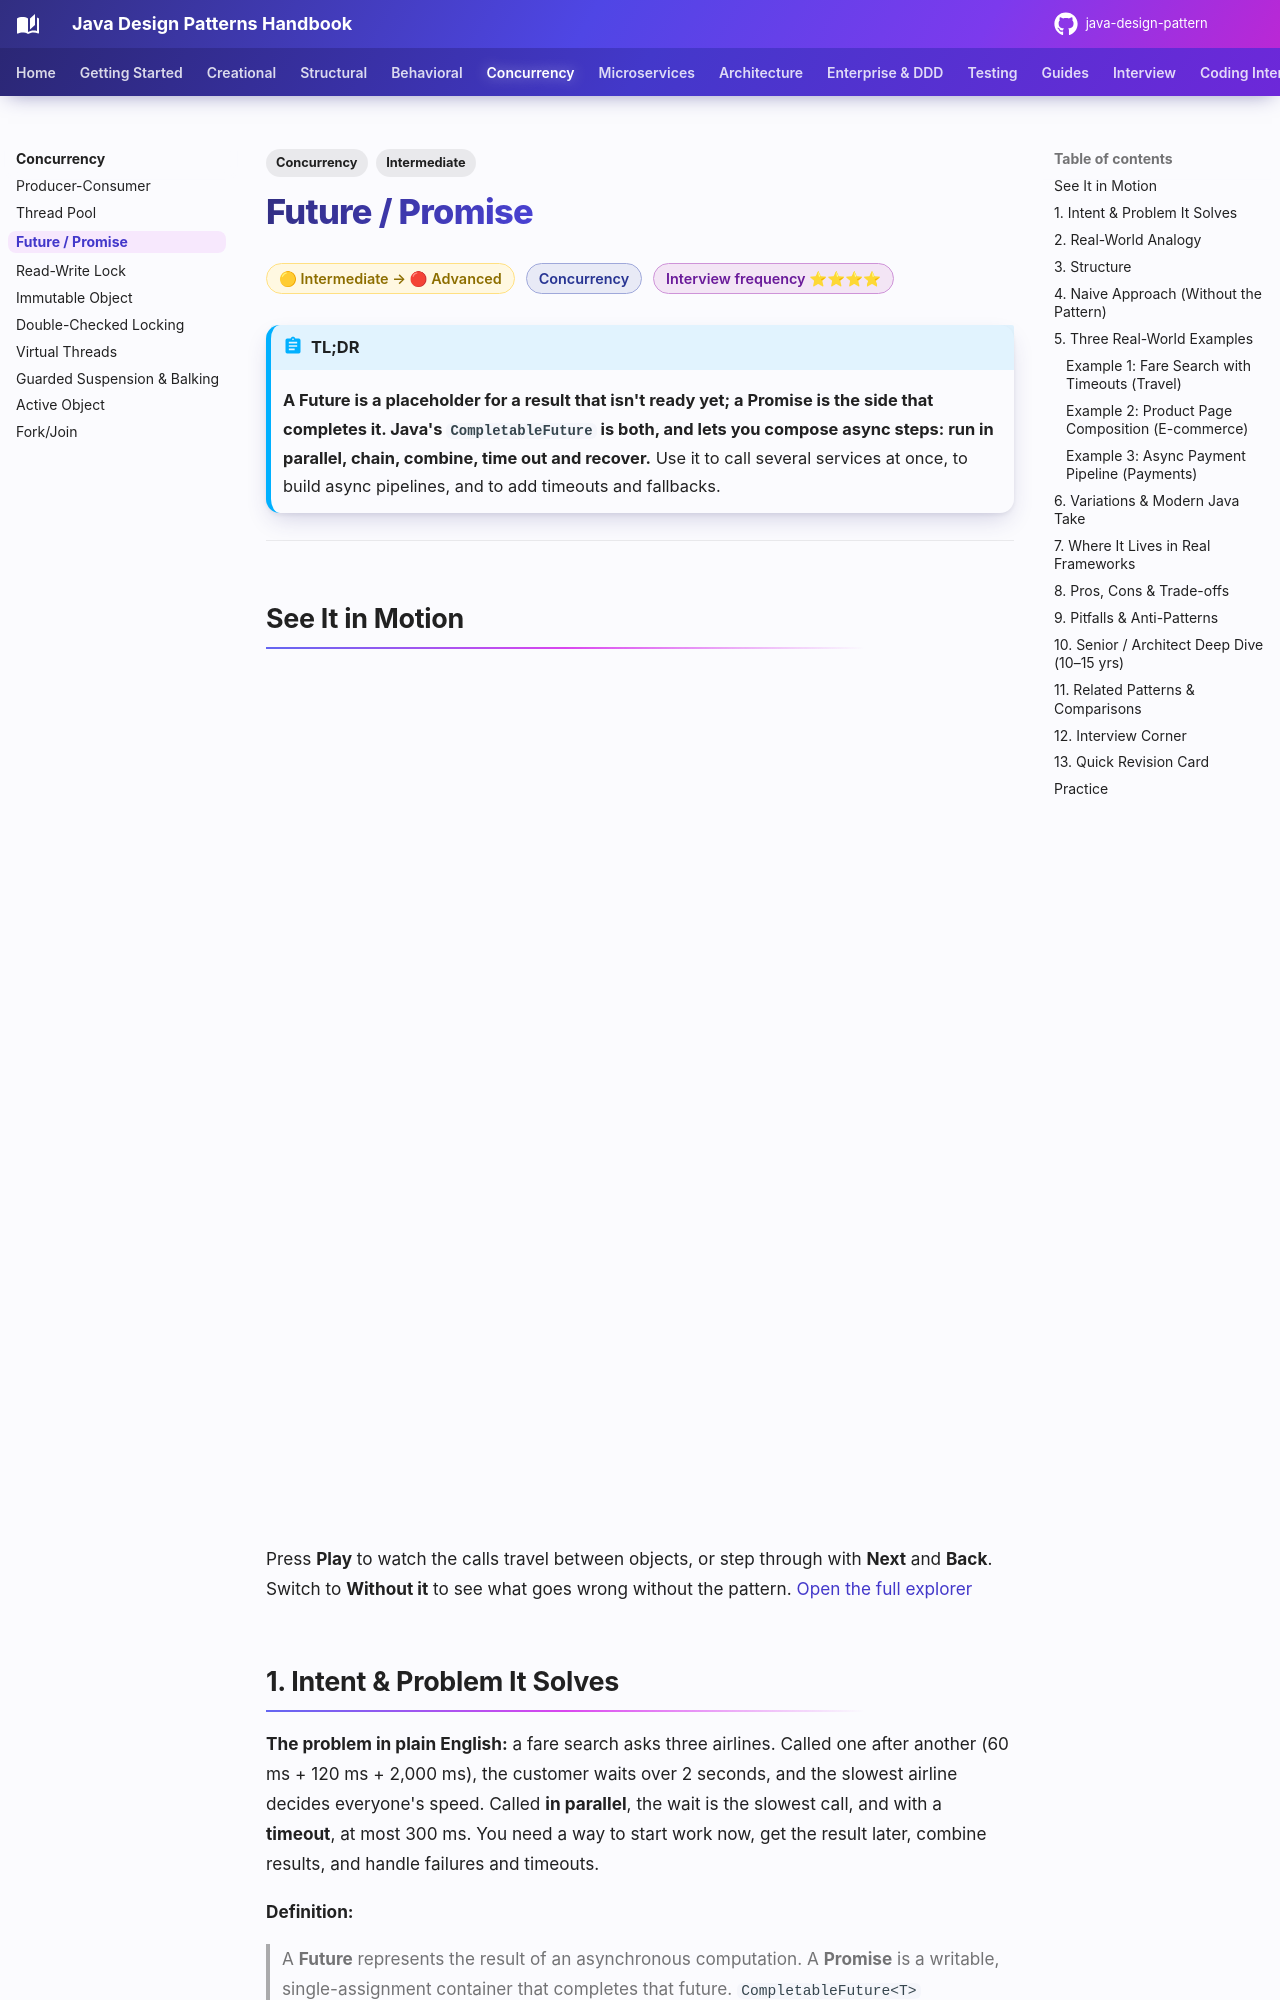

repository: khiruashish/java-design-pattern · page: concurrency/future-promise/index.html · generator: mkdocs

---
tags:
  - Concurrency
  - Intermediate
---

# Future / Promise

<span class="badge badge--intermediate">🟡 Intermediate → 🔴 Advanced</span>
<span class="badge badge--category">Concurrency</span>
<span class="badge badge--interview">Interview frequency ⭐⭐⭐⭐</span>

!!! abstract "TL;DR"
    **A Future is a placeholder for a result that isn't ready yet; a Promise is the side that completes it. Java's `CompletableFuture` is both, and lets you compose async steps: run in parallel, chain, combine, time out and recover.**
    Use it to call several services at once, to build async pipelines, and to add timeouts and fallbacks.

---

## See It in Motion

<iframe class="motion-embed" src="../../motion/index.html?p=future-promise&amp;embed=1" title="Animated walkthrough of the Future / Promise pattern" loading="lazy"></iframe>

Press **Play** to watch the calls travel between objects, or step through with **Next** and **Back**. Switch to **Without it** to see what goes wrong without the pattern. [Open the full explorer](../motion/index.html#future-promise){ target=_blank }

## 1. Intent & Problem It Solves

**The problem in plain English:** a fare search asks three airlines. Called one after another (60 ms + 120 ms + 2,000 ms), the customer waits over 2 seconds, and the slowest airline decides everyone's speed. Called **in parallel**, the wait is the slowest call, and with a **timeout**, at most 300 ms. You need a way to start work now, get the result later, combine results, and handle failures and timeouts.

**Definition:**
> A **Future** represents the result of an asynchronous computation. A **Promise** is a writable, single-assignment container that completes that future. `CompletableFuture<T>` implements both: `supplyAsync` starts work; `complete(...)` / `completeExceptionally(...)` fulfill it manually; `thenApply` / `thenCompose` / `thenCombine` / `allOf` / `anyOf` compose it.

## 2. Real-World Analogy

!!! example "A token at a food court"
    You order, pay, and receive a **token** (the future). You don't stand at the counter; you find a table, chat, maybe order a drink elsewhere (other work). When the screen shows your number, you collect your meal. If the kitchen runs out, the token tells you that too (exceptional completion).
